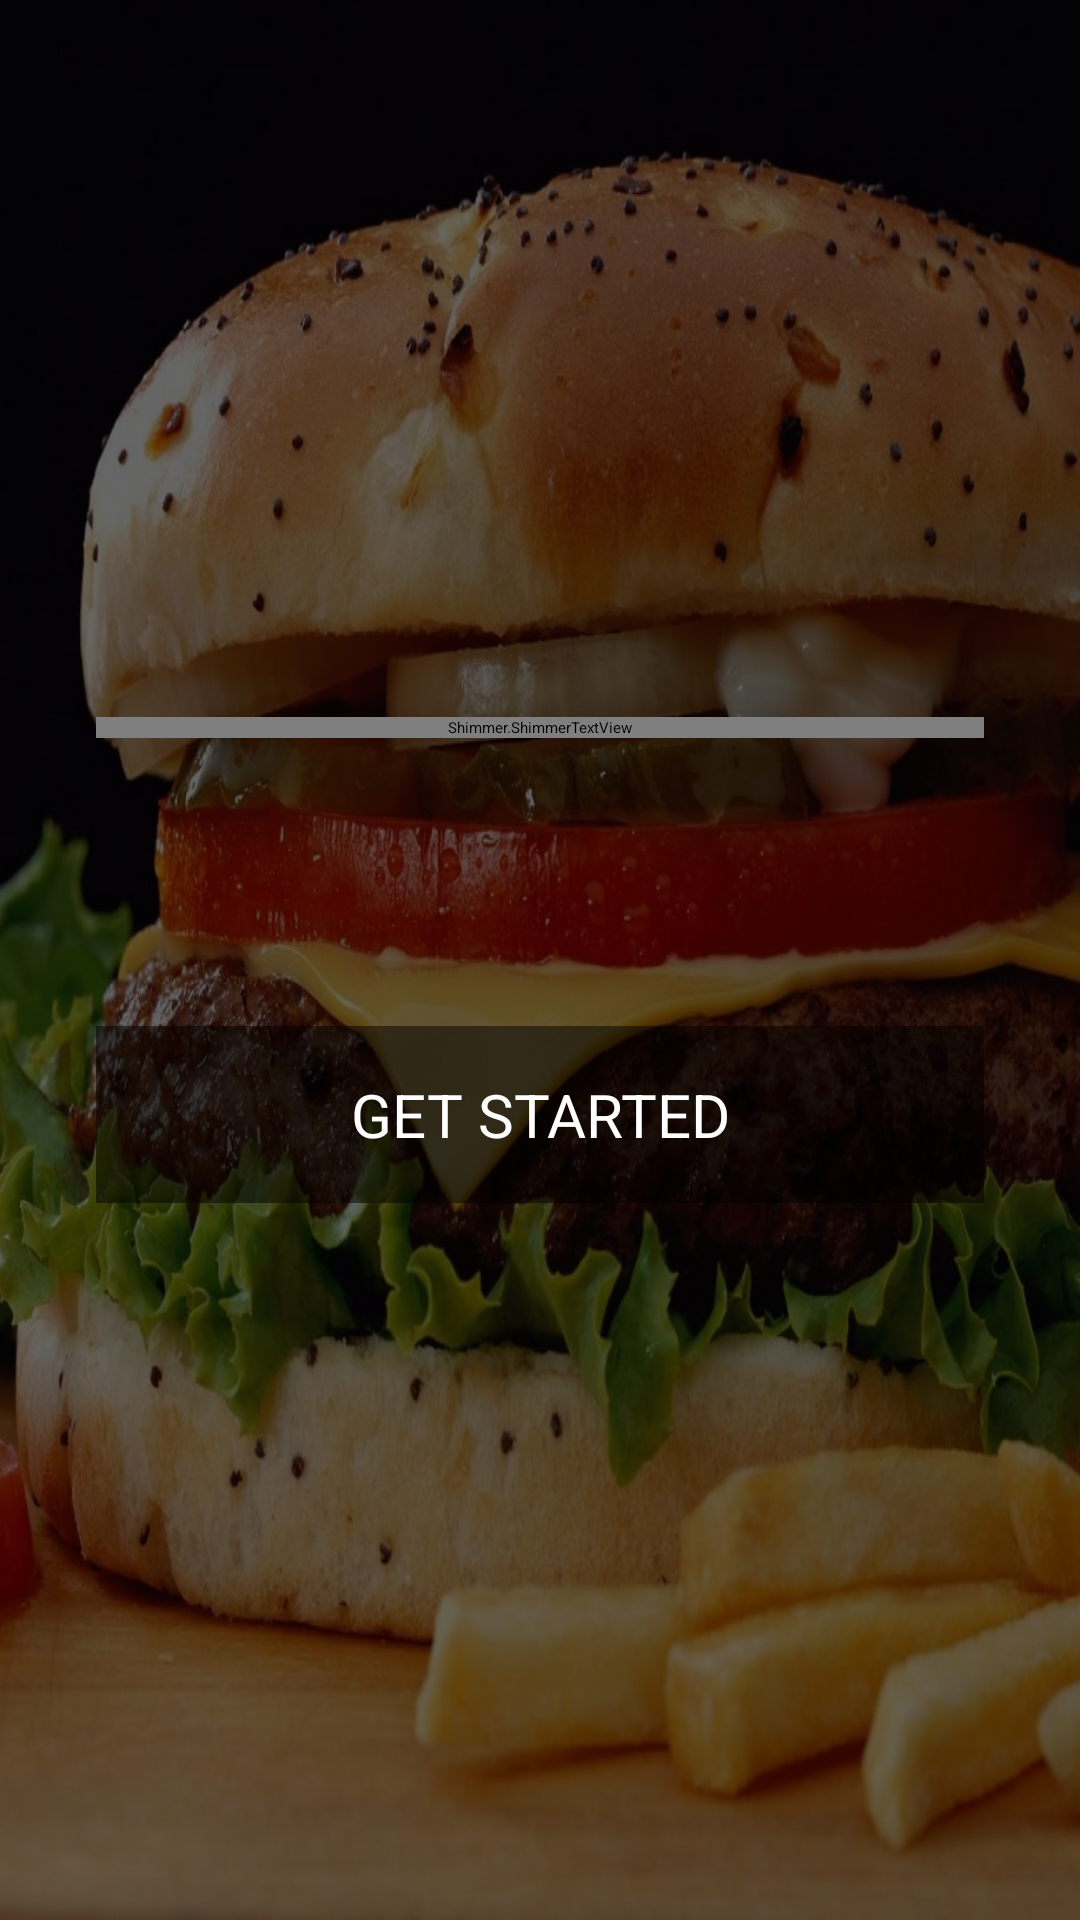

Reconstruct the res/layout file that produces this screen, plus the resources it refers to.
<!-- AndroidManifest.xml: application theme AppTheme -->
<!-- res/layout/fragment_city_selection.xml -->
<?xml version="1.0" encoding="utf-8"?>
<LinearLayout xmlns:android="http://schemas.android.com/apk/res/android"
    xmlns:app="http://schemas.android.com/apk/res-auto"
    android:layout_width="match_parent"
    android:layout_height="match_parent">

    <FrameLayout
        android:id="@+id/container"
        android:layout_width="match_parent"
        android:layout_height="match_parent"
        android:background="@drawable/burger">

        <ImageView
            android:scaleType="centerCrop"
            android:id="@+id/image_content"
            android:src="#99000000"
            android:layout_width="match_parent"
            android:layout_height="match_parent"/>

        <ScrollView
            android:layout_width="match_parent"
            android:layout_height="match_parent">


            <LinearLayout
                android:layout_margin="16dp"
                android:layout_gravity="center"
                android:orientation="vertical"
                android:layout_width="match_parent"
                android:layout_height="wrap_content">

                <Shimmer.ShimmerTextView

                    android:id="@+id/choose"
                    android:gravity="center"
                    android:textSize="22sp"
                    android:layout_marginBottom="16dp"
                    android:layout_margin="16dp"
                    android:textColor="#fff"
                    android:text="Choose Your Location And EnjoY !!"
                    android:layout_width="match_parent"
                    android:layout_height="wrap_content"
                    app:reflectionColor="#f00"
                    />
                <Spinner
                    android:spinnerMode="dialog"


                    android:textColorHint="#000"
                    android:textColor="#000"
                    android:id="@+id/etCity"
                    android:textSize="24sp"
                    android:layout_margin="16dp"

                    android:background="#fff"
                    android:layout_gravity="center"
                    android:hint="Select City"
                    android:layout_width="match_parent"
                    android:layout_height="wrap_content" />

                <Spinner
                    android:spinnerMode="dialog"

                    android:textColorHint="#000"
                    android:textColor="#000"
                    android:id="@+id/etArea"
                    android:textSize="24sp"
                   android:layout_margin="16dp"

                    android:background="#fff"
                    android:layout_gravity="center"
                    android:hint="Select Area"
                    android:layout_width="match_parent"
                    android:layout_height="wrap_content" />

                <TextView
                    android:id="@+id/btnSubmit"
                    android:textSize="20sp"

                    android:textColor="#fff"
                    android:gravity="center"
                    android:text="GET STARTED"
                   android:background="#80000000"
                    android:layout_margin="16dp"
                    android:padding="16dp"
                    android:layout_width="match_parent"
                    android:layout_height="wrap_content" />
            </LinearLayout>
        </ScrollView>
    </FrameLayout>
</LinearLayout>
<!-- resources referenced by this layout -->
<resources>
  <!-- drawable burger: jpg bitmap (drawable, 269464 bytes) -->
  <style name="AppTheme" parent="GoogleNavigationDrawerTheme.Light">
          
          <item name="colorPrimary">@color/accent_material_light</item>
          <item name="colorAccent">@color/primary_material_light</item>
      </style>
</resources>
